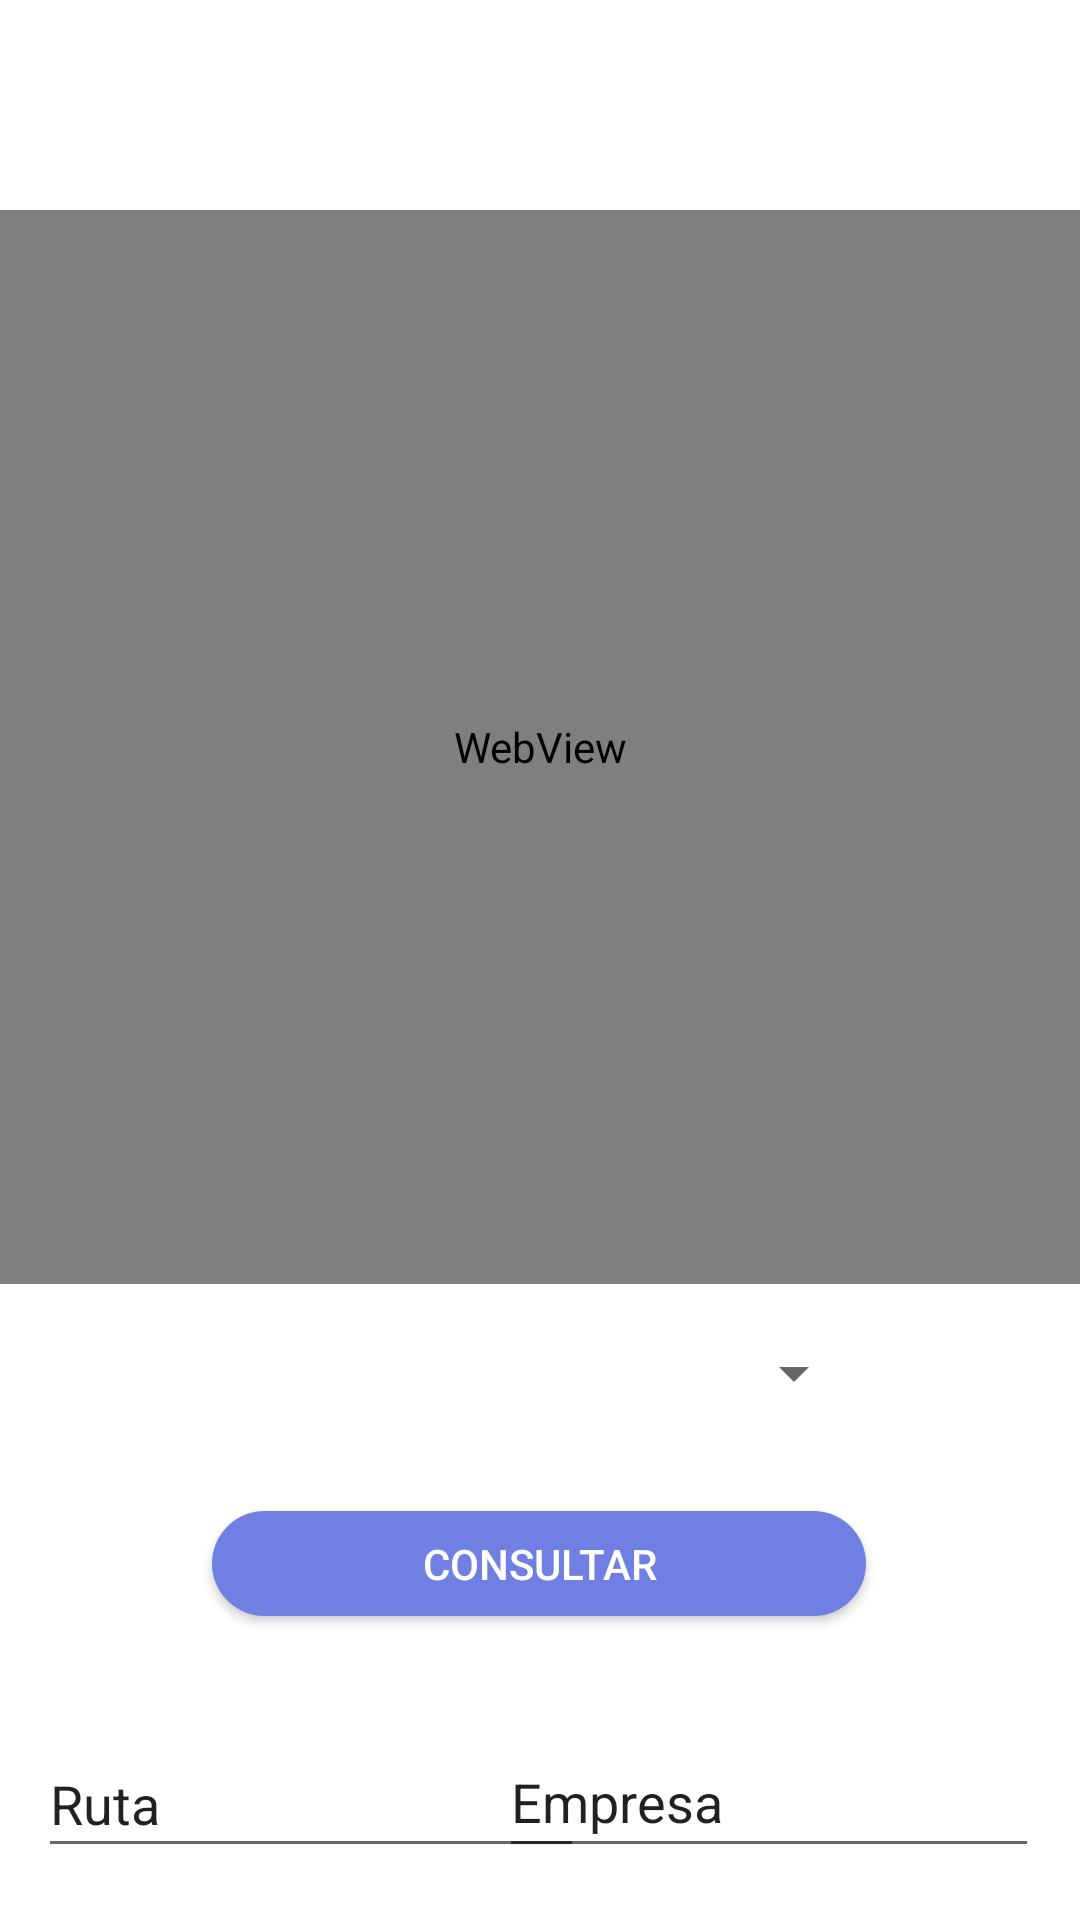

Layout XML and referenced resources for this Android screen:
<!-- AndroidManifest.xml: application theme Theme.Bussrute -->
<!-- res/layout/fragment_pantalla_principal.xml -->
<?xml version="1.0" encoding="utf-8"?>
<androidx.core.widget.NestedScrollView xmlns:app="http://schemas.android.com/apk/res-auto"
    xmlns:tools="http://schemas.android.com/tools"
    android:id="@+id/ScrollRutas"
    android:layout_width="match_parent"
    android:layout_height="match_parent"
    xmlns:android="http://schemas.android.com/apk/res/android"
    android:background="@color/white">
    <FrameLayout
        android:id="@+id/pantallaPrincipalRuta"
        android:layout_width="match_parent"
        android:layout_height="match_parent"
        tools:context=".pantallaPrincipalFragment">


        <androidx.constraintlayout.widget.ConstraintLayout
            android:layout_width="match_parent"
            android:layout_height="794dp">

            <Button
                android:id="@+id/btnComentar"
                android:layout_width="183dp"
                android:layout_height="47dp"
                android:background="@drawable/button_background"
                android:text="Comentar"
                android:textColor="#FFFFFF"
                app:layout_constraintBottom_toBottomOf="parent"
                app:layout_constraintEnd_toEndOf="parent"
                app:layout_constraintHorizontal_bias="0.937"
                app:layout_constraintStart_toStartOf="parent"
                app:layout_constraintTop_toBottomOf="@+id/txtColor"
                app:layout_constraintVertical_bias="0.126" />

            <Spinner
                android:id="@+id/cbRutas"
                android:layout_width="218dp"
                android:layout_height="35dp"
                app:layout_constraintBottom_toBottomOf="parent"
                app:layout_constraintEnd_toEndOf="parent"
                app:layout_constraintHorizontal_bias="0.497"
                app:layout_constraintStart_toStartOf="parent"
                app:layout_constraintTop_toBottomOf="@+id/webView"
                app:layout_constraintVertical_bias="0.037" />

            <Button
                android:id="@+id/btnConsultar"
                android:layout_width="218dp"
                android:layout_height="35dp"
                android:layout_marginTop="19dp"
                android:background="@drawable/button_background"
                android:backgroundTintMode="add"
                android:text="Consultar"
                android:textColor="#FFFFFF"
                app:layout_constraintBottom_toBottomOf="parent"
                app:layout_constraintEnd_toEndOf="parent"
                app:layout_constraintHorizontal_bias="0.497"
                app:layout_constraintStart_toStartOf="parent"
                app:layout_constraintTop_toBottomOf="@+id/cbRutas"
                app:layout_constraintVertical_bias="0.035" />

            <EditText
                android:id="@+id/txtNombreRuta"
                android:layout_width="182dp"
                android:layout_height="46dp"
                android:layout_marginTop="31dp"
                android:text="Ruta"
                app:layout_constraintBottom_toBottomOf="parent"
                app:layout_constraintEnd_toEndOf="parent"
                app:layout_constraintHorizontal_bias="0.071"
                app:layout_constraintStart_toStartOf="parent"
                app:layout_constraintTop_toBottomOf="@+id/btnConsultar"
                app:layout_constraintVertical_bias="0.04" />

            <EditText
                android:id="@+id/txtEmpresa"
                android:layout_width="180dp"
                android:layout_height="47dp"
                android:layout_marginTop="30dp"
                android:text="Empresa"
                app:layout_constraintBottom_toBottomOf="parent"
                app:layout_constraintEnd_toEndOf="parent"
                app:layout_constraintHorizontal_bias="0.924"
                app:layout_constraintStart_toStartOf="parent"
                app:layout_constraintTop_toBottomOf="@+id/btnConsultar"
                app:layout_constraintVertical_bias="0.04" />

            <EditText
                android:id="@+id/txtColor"
                android:layout_width="181dp"
                android:layout_height="72dp"
                android:layout_marginTop="17dp"
                android:text="Color"
                app:layout_constraintBottom_toBottomOf="parent"
                app:layout_constraintEnd_toEndOf="parent"
                app:layout_constraintHorizontal_bias="0.932"
                app:layout_constraintStart_toStartOf="parent"
                app:layout_constraintTop_toBottomOf="@+id/txtEmpresa"
                app:layout_constraintVertical_bias="0.047" />

            <EditText
                android:id="@+id/txtHorario"
                android:layout_width="183dp"
                android:layout_height="73dp"
                android:layout_marginTop="14dp"
                android:text="Precio"
                app:layout_constraintBottom_toBottomOf="parent"
                app:layout_constraintEnd_toEndOf="parent"
                app:layout_constraintHorizontal_bias="0.072"
                app:layout_constraintStart_toStartOf="parent"
                app:layout_constraintTop_toBottomOf="@+id/txtNombreRuta"
                app:layout_constraintVertical_bias="0.055" />

            <WebView
                android:id="@+id/webView"
                android:layout_width="0dp"
                android:layout_height="358dp"
                android:layout_marginVertical="70sp"
                app:layout_constraintBottom_toBottomOf="parent"
                app:layout_constraintEnd_toEndOf="parent"
                app:layout_constraintHorizontal_bias="1.0"
                app:layout_constraintStart_toStartOf="parent"
                app:layout_constraintTop_toTopOf="parent"
                app:layout_constraintVertical_bias="0.0"
                android:nestedScrollingEnabled="false"/>

            <Button
                android:id="@+id/btnFavorito"
                android:layout_width="183dp"
                android:layout_height="47dp"
                android:background="@drawable/button_background"
                android:text="Guardar Ruta"
                android:textColor="#FFFFFF"
                app:layout_constraintBottom_toBottomOf="parent"
                app:layout_constraintEnd_toEndOf="parent"
                app:layout_constraintHorizontal_bias="0.066"
                app:layout_constraintStart_toStartOf="parent"
                app:layout_constraintTop_toBottomOf="@+id/txtHorario"
                app:layout_constraintVertical_bias="0.123" />

            <EditText
                android:id="@+id/txtIdRuta"
                android:layout_width="wrap_content"
                android:layout_height="wrap_content"
                android:ems="10"
                android:inputType="text"
                android:visibility="invisible"
                tools:layout_editor_absoluteX="0dp"
                tools:layout_editor_absoluteY="6dp" />

        </androidx.constraintlayout.widget.ConstraintLayout>


    </FrameLayout>

</androidx.core.widget.NestedScrollView>
<!-- resources referenced by this layout -->
<resources>
  <color name="white">#FFFFFFFF</color>
  <!-- drawable button_background (drawable) -->
  <?xml version="1.0" encoding="utf-8"?>
  <selector xmlns:android="http://schemas.android.com/apk/res/android">
      <item android:state_pressed="true">
          <shape android:shape="rectangle">
              <corners android:radius="50dp" />
              <solid android:color="#b6aaf9" /> 
          </shape>
      </item>
      <item>
          <shape android:shape="rectangle">
              <corners android:radius="80dp" />
              <solid android:color="#6f7fe2" /> 
          </shape>
      </item>
  </selector>
  <style name="Theme.Bussrute" parent="Base.Theme.Bussrute" />
  <style name="Base.Theme.Bussrute" parent="Theme.AppCompat.Light.NoActionBar">
          
          
      </style>
</resources>
